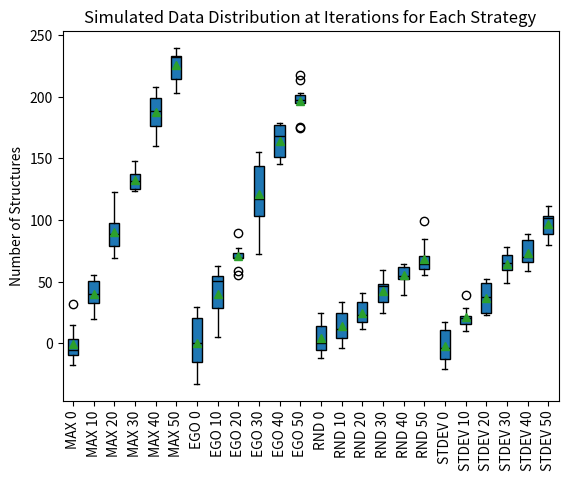

Recreate this plot in Python.
import numpy as np
import matplotlib.pyplot as plt

# 设定每个策略在迭代0, 10, 20, 30, 40, 50时的模拟数据

# 生成正态分布数据的函数
def generate_data(mean, std, iterations, size=10):
    return np.random.normal(mean, std, (iterations, size))

# 设置每10次迭代的平均值和标准差
iterations = [0, 10, 20, 30, 40, 50]
mean_max = np.linspace(0, 230, num=6)
std_max = [15] * 6  # 假设MAX的数据波动较小

mean_ego = np.linspace(0, 200, num=6)
std_ego = [20] * 6  # 假设EGO的数据波动稍大

mean_rnd = np.linspace(0, 70, num=6)
std_rnd = [10] * 6  # 假设RND的数据波动小

mean_stdev = np.linspace(0, 100, num=6)
std_stdev = [12] * 6  # 假设STDEV的数据波动中等

# 生成数据
data_max = [generate_data(m, s, 1) for m, s in zip(mean_max, std_max)]
data_ego = [generate_data(m, s, 1) for m, s in zip(mean_ego, std_ego)]
data_rnd = [generate_data(m, s, 1) for m, s in zip(mean_rnd, std_rnd)]
data_stdev = [generate_data(m, s, 1) for m, s in zip(mean_stdev, std_stdev)]

# 转化为一维数组以便于绘图
data_max = [item.flatten() for item in data_max]
data_ego = [item.flatten() for item in data_ego]
data_rnd = [item.flatten() for item in data_rnd]
data_stdev = [item.flatten() for item in data_stdev]

# 绘制箱线图
fig, ax = plt.subplots()
bp = ax.boxplot(data_max + data_ego + data_rnd + data_stdev, patch_artist=True, labels=[
    "MAX 0", "MAX 10", "MAX 20", "MAX 30", "MAX 40", "MAX 50",
    "EGO 0", "EGO 10", "EGO 20", "EGO 30", "EGO 40", "EGO 50",
    "RND 0", "RND 10", "RND 20", "RND 30", "RND 40", "RND 50",
    "STDEV 0", "STDEV 10", "STDEV 20", "STDEV 30", "STDEV 40", "STDEV 50"
], medianprops=dict(color="black"), showmeans=True)

# 设置图形属性
ax.set_xticklabels(ax.get_xticklabels(), rotation=90)
ax.set_title('Simulated Data Distribution at Iterations for Each Strategy')
ax.set_ylabel('Number of Structures')
plt.show()

